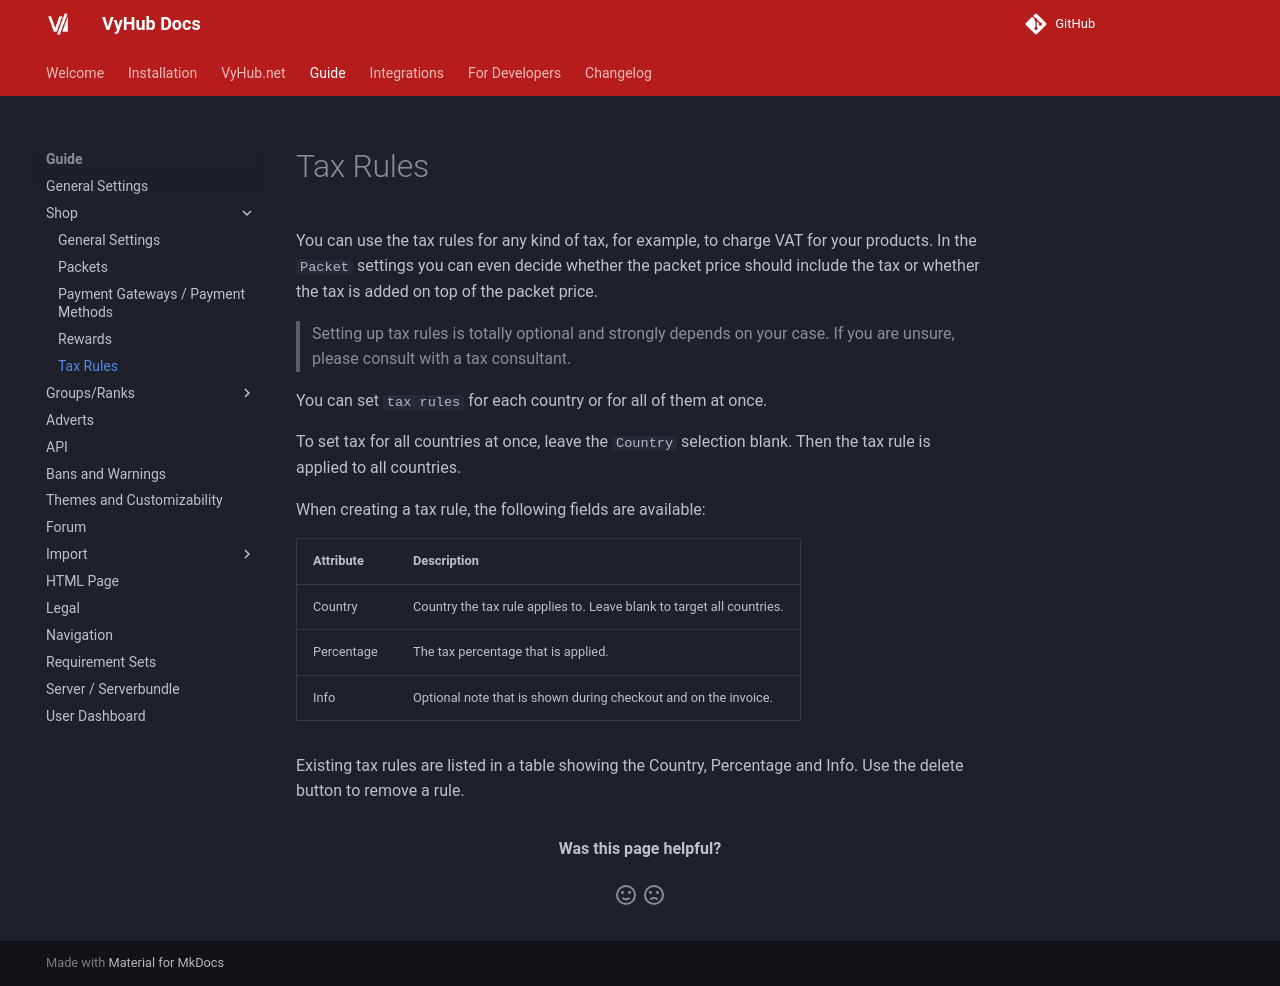

repository: matbyte-com/vyhub-documentation · page: 3.3/guide/shop/tax/index.html · generator: mkdocs

# Tax Rules

You can use the tax rules for any kind of tax, for example, to charge VAT for your products. In the `Packet` settings
you
can even decide whether the packet price should include the tax or whether the tax is added on top of the packet price.

> Setting up tax rules is totally optional and strongly depends on your case. If you are unsure, please consult with a
> tax
> consultant.

You can set `tax rules` for each country or for all of them at once.

To set tax for all countries at once, leave the `Country` selection blank. Then the tax rule is applied to all
countries.

When creating a tax rule, the following fields are available:

| Attribute | Description |
|-----------|-------------|
| Country | Country the tax rule applies to. Leave blank to target all countries. |
| Percentage | The tax percentage that is applied. |
| Info | Optional note that is shown during checkout and on the invoice. |

Existing tax rules are listed in a table showing the Country, Percentage and Info. Use the delete button to remove a rule.
